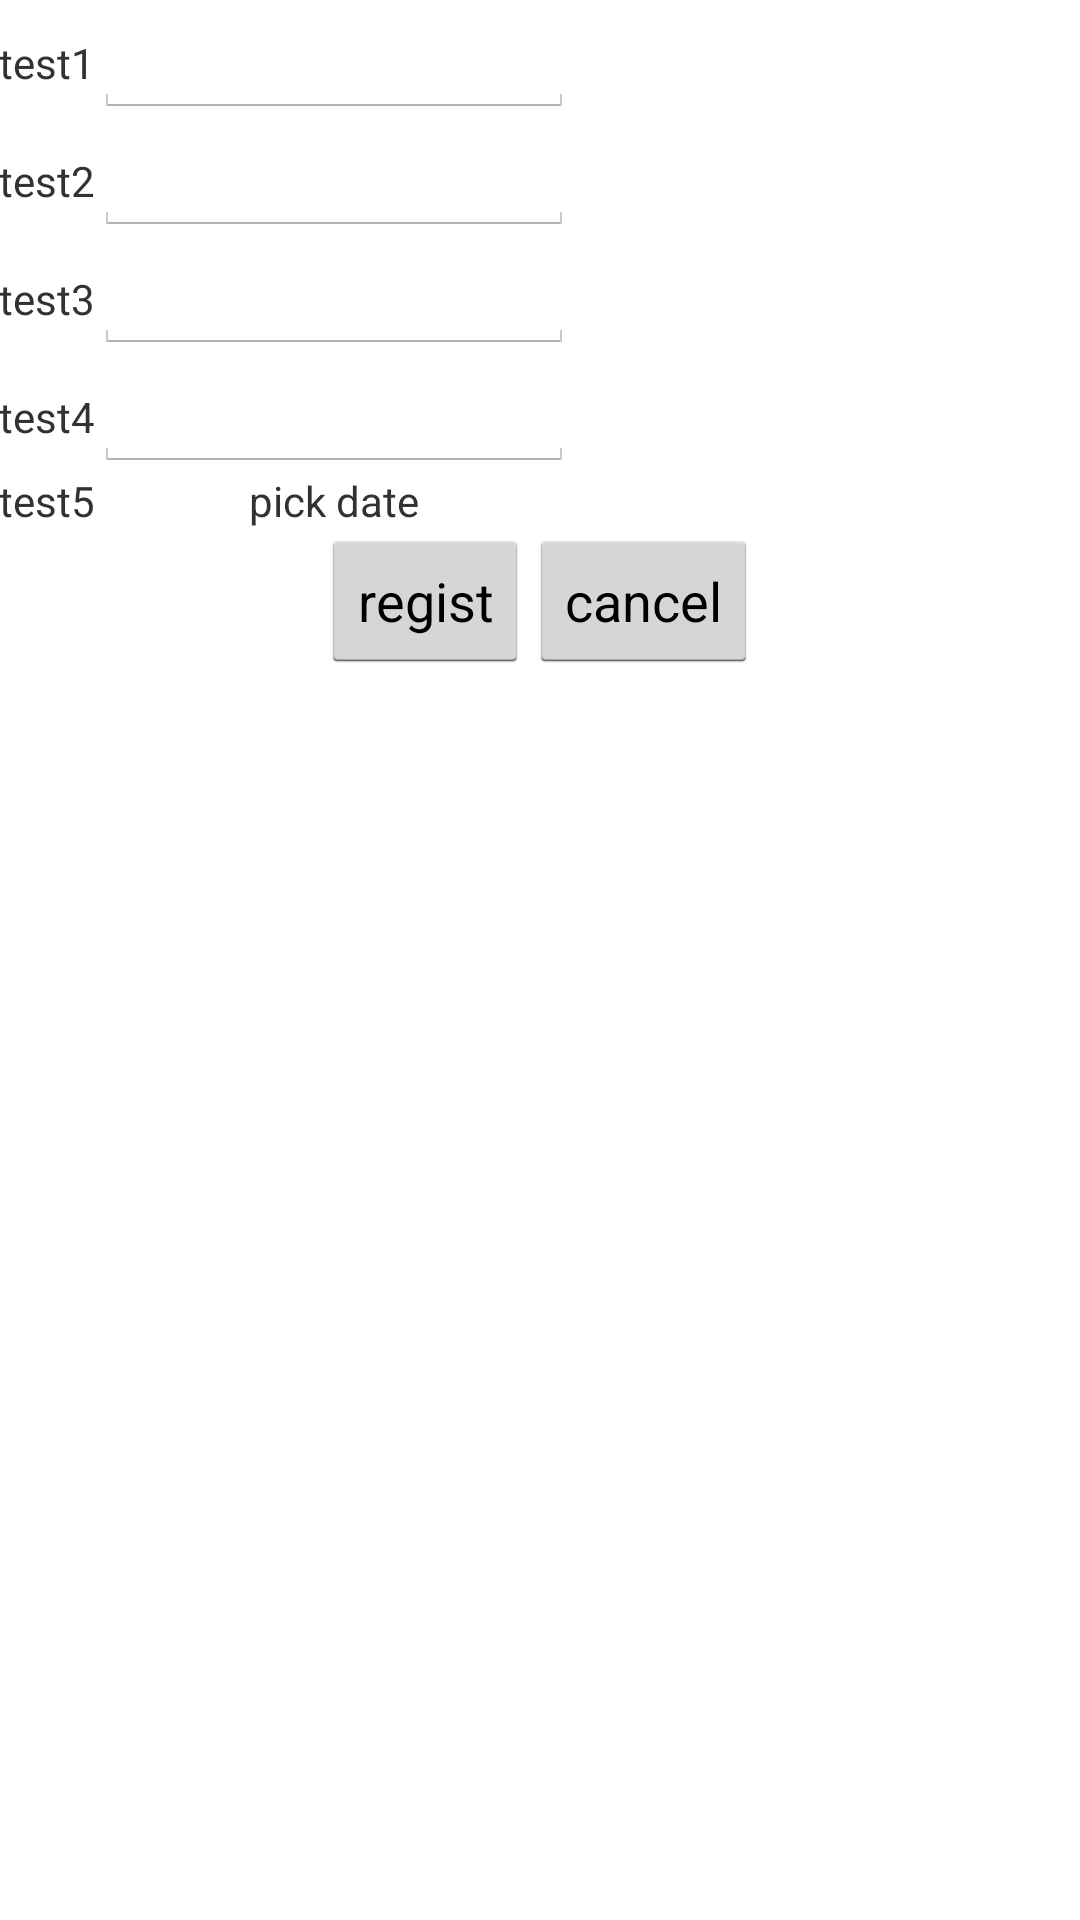

Layout XML and referenced resources for this Android screen:
<!-- AndroidManifest.xml: activity theme Popup -->
<!-- res/layout/activity_popup_setting.xml -->
<?xml version="1.0" encoding="utf-8"?>
<LinearLayout xmlns:android="http://schemas.android.com/apk/res/android"
    android:id="@+id/layout_popup_setting"
    android:layout_width="wrap_content"
    android:layout_height="wrap_content"
    android:gravity="center_horizontal"
    android:orientation="vertical">
    <LinearLayout
        android:layout_width="match_parent"
        android:layout_height="wrap_content"
        android:orientation="horizontal">
        <TextView
            android:layout_width="wrap_content"
            android:layout_height="wrap_content"
            android:padding="@dimen/activity_horizontal_margin"
            android:text="@string/label_1"/>

        <EditText
            android:id="@+id/label_1_text"
            android:layout_width="160dp"
            android:layout_height="wrap_content"
            android:padding="@dimen/activity_horizontal_margin"
            android:maxLines="1"
            android:maxLength="20"
            android:gravity="center_horizontal"/>
    </LinearLayout>
    <LinearLayout
        android:layout_width="match_parent"
        android:layout_height="wrap_content"
        android:orientation="horizontal">
        <TextView
            android:layout_width="wrap_content"
            android:layout_height="wrap_content"
            android:padding="@dimen/activity_horizontal_margin"
            android:text="@string/label_2"/>
        <EditText
            android:id="@+id/label_2_text"
            android:layout_width="160dp"
            android:layout_height="wrap_content"
            android:padding="@dimen/activity_horizontal_margin"
            android:maxLines="1"
            android:maxLength="20"
            android:gravity="center_horizontal"/>
    </LinearLayout>
    <LinearLayout
        android:layout_width="match_parent"
        android:layout_height="wrap_content"
        android:orientation="horizontal">
        <TextView
            android:layout_width="wrap_content"
            android:layout_height="wrap_content"
            android:padding="@dimen/activity_horizontal_margin"
            android:text="@string/label_3"/>
        <EditText
            android:id="@+id/label_3_text"
            android:layout_width="160dp"
            android:layout_height="wrap_content"
            android:padding="@dimen/activity_horizontal_margin"
            android:maxLines="1"
            android:maxLength="20"
            android:gravity="center_horizontal"/>

    </LinearLayout>
    <LinearLayout
        android:layout_width="match_parent"
        android:layout_height="wrap_content"
        android:orientation="horizontal">
        <TextView
            android:layout_width="wrap_content"
            android:layout_height="wrap_content"
            android:padding="@dimen/activity_horizontal_margin"
            android:text="@string/label_4"/>
        <EditText
            android:id="@+id/label_4_text"
            android:layout_width="160dp"
            android:layout_height="wrap_content"
            android:padding="@dimen/activity_horizontal_margin"
            android:maxLines="1"
            android:maxLength="20"
            android:gravity="center_horizontal"/>

    </LinearLayout>
    <LinearLayout
        android:layout_width="match_parent"
        android:layout_height="wrap_content"
        android:orientation="horizontal">
        <TextView
            android:layout_width="wrap_content"
            android:layout_height="wrap_content"
            android:padding="@dimen/activity_horizontal_margin"
            android:text="@string/label_5"/>
        <TextView
            android:id="@+id/label_5_text"
            android:layout_width="160dp"
            android:layout_height="wrap_content"
            android:padding="@dimen/activity_horizontal_margin"
            android:gravity="center_horizontal"
            android:text="@string/date_pick" />

    </LinearLayout>
    <RelativeLayout
        android:layout_width="match_parent"
        android:layout_height="wrap_content"
        android:orientation="horizontal"
        android:gravity="center">
        <Button
            android:id="@+id/button_regist"
            android:layout_width="wrap_content"
            android:layout_height="wrap_content"
            android:padding="@dimen/activity_horizontal_margin"
            android:text="@string/button_ensure" />
        <Button
            android:id="@+id/button_cancel"
            android:layout_width="wrap_content"
            android:layout_height="wrap_content"
            android:layout_toRightOf="@id/button_regist"
            android:padding="@dimen/activity_horizontal_margin"
            android:text="@string/button_cancel" />

    </RelativeLayout>

</LinearLayout>
<!-- resources referenced by this layout -->
<resources>
  <string name="button_cancel">cancel</string>
  <string name="button_ensure">regist</string>
  <string name="date_pick">pick date</string>
  <string name="label_1">test1</string>
  <string name="label_2">test2</string>
  <string name="label_3">test3</string>
  <string name="label_4">test4</string>
  <string name="label_5">test5</string>
  <style name="Popup" parent="@android:style/Theme.Holo.Light.NoActionBar">
          <item name="android:windowBackground">@android:color/transparent</item>
          <item name="android:windowFrame">@null</item>
          <item name="android:windowNoTitle">true</item>
          <item name="android:windowIsFloating">true</item>
          <item name="android:windowIsTranslucent">true</item>
          <item name="android:windowContentOverlay">@null</item>
          <item name="android:windowAnimationStyle">@android:style/Animation.Dialog</item>
          <item name="android:backgroundDimEnabled">true</item>
      </style>
</resources>
